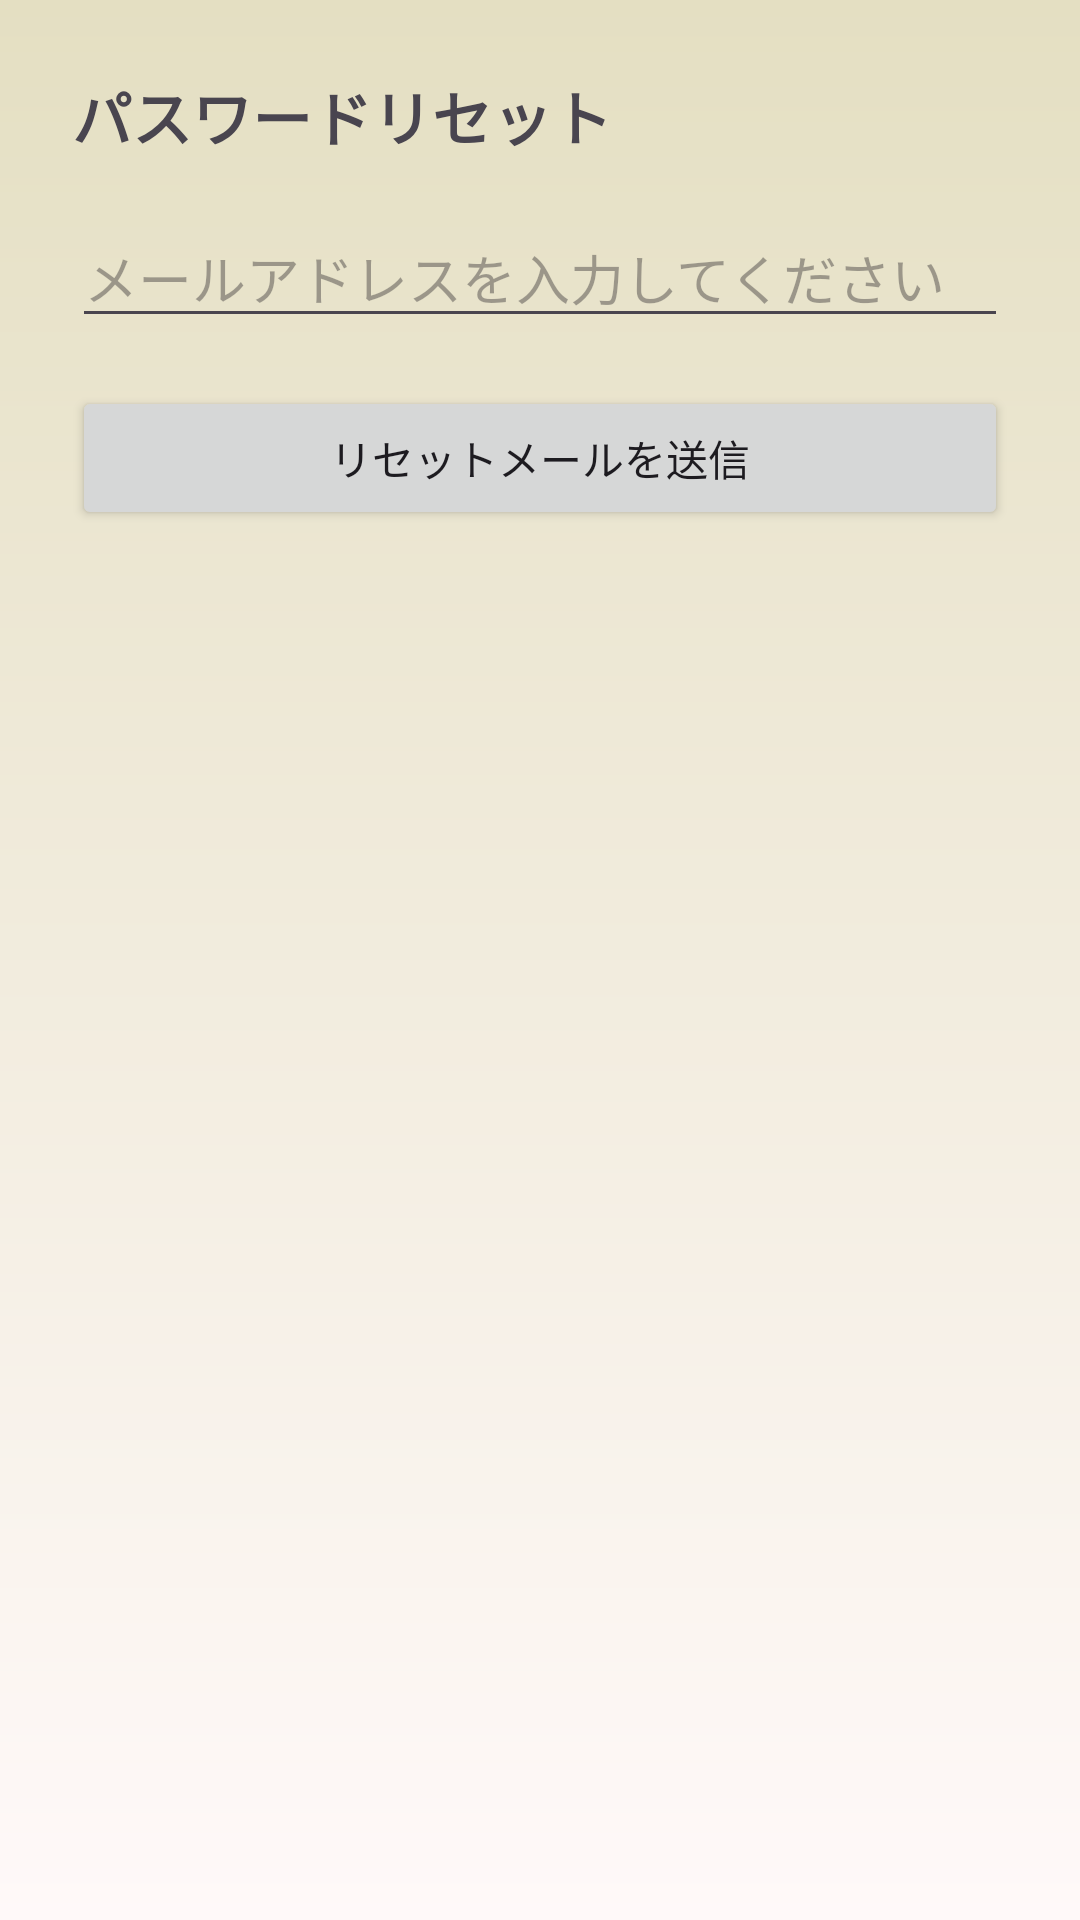

Layout XML and referenced resources for this Android screen:
<!-- AndroidManifest.xml: application theme Theme.Incense -->
<!-- res/layout/activity_reset_password.xml -->
<?xml version="1.0" encoding="utf-8"?>
<LinearLayout
    xmlns:android="http://schemas.android.com/apk/res/android"
    android:layout_width="match_parent"
    android:layout_height="match_parent"
    android:orientation="vertical"
    android:background="@drawable/background_gradient"

    android:padding="24dp">

    <TextView
        android:layout_width="wrap_content"
        android:layout_height="wrap_content"
        android:text="パスワードリセット"
        android:textSize="20sp"
        android:textStyle="bold"
        android:layout_marginBottom="16dp" />

    <EditText
        android:id="@+id/etEmail"
        android:layout_width="match_parent"
        android:layout_height="wrap_content"
        android:hint="メールアドレスを入力してください"
        android:inputType="textEmailAddress"
        android:layout_marginBottom="16dp" />

    <Button
        android:id="@+id/btnSendReset"
        android:layout_width="match_parent"
        android:layout_height="wrap_content"
        android:text="リセットメールを送信" />

</LinearLayout>
<!-- resources referenced by this layout -->
<resources>
  <!-- drawable background_gradient (drawable) -->
  <shape xmlns:android="http://schemas.android.com/apk/res/android">
      <gradient
          android:startColor="#E4DFC2"
          android:endColor="#FFF9F9"
          android:angle="270"
          android:type="linear" />
  </shape>
  <style name="Theme.Incense" parent="Base.Theme.Incense" />
  <style name="Base.Theme.Incense" parent="Theme.Material3.DayNight.NoActionBar">
          
          
      </style>
</resources>
